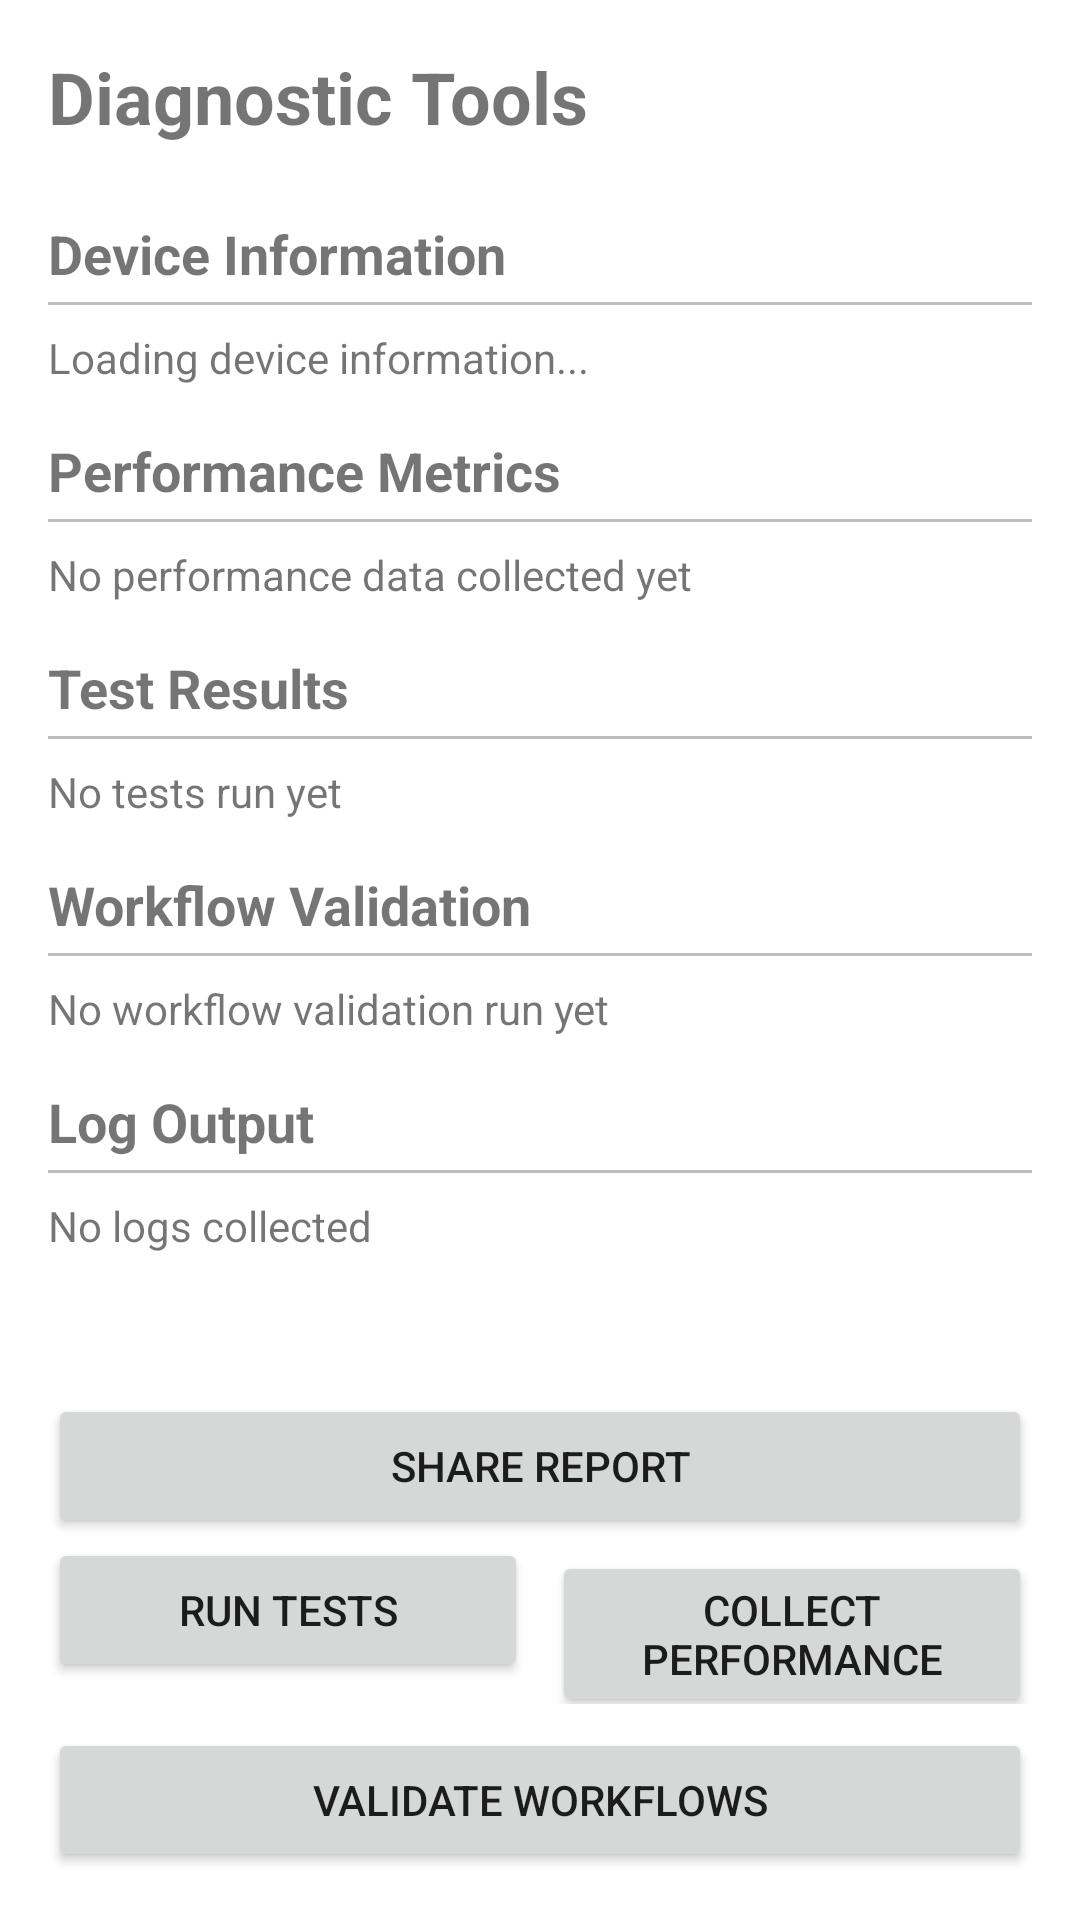

Here is an Android app screen rendered from its layout file. Give the layout XML and the strings, colors and styles it references.
<!-- AndroidManifest.xml: application theme Theme.KopiaAndroid -->
<!-- res/layout/activity_diagnostic.xml -->
<?xml version="1.0" encoding="utf-8"?>
<androidx.constraintlayout.widget.ConstraintLayout xmlns:android="http://schemas.android.com/apk/res/android"
    xmlns:app="http://schemas.android.com/apk/res-auto"
    xmlns:tools="http://schemas.android.com/tools"
    android:layout_width="match_parent"
    android:layout_height="match_parent"
    android:padding="16dp"
    tools:context=".diagnostic.DiagnosticActivity">

    <TextView
        android:id="@+id/diagnosticTitleTextView"
        android:layout_width="wrap_content"
        android:layout_height="wrap_content"
        android:text="Diagnostic Tools"
        android:textSize="24sp"
        android:textStyle="bold"
        app:layout_constraintStart_toStartOf="parent"
        app:layout_constraintTop_toTopOf="parent" />

    <ScrollView
        android:layout_width="0dp"
        android:layout_height="0dp"
        android:layout_marginTop="16dp"
        android:layout_marginBottom="16dp"
        app:layout_constraintBottom_toTopOf="@+id/buttonLayout"
        app:layout_constraintEnd_toEndOf="parent"
        app:layout_constraintStart_toStartOf="parent"
        app:layout_constraintTop_toBottomOf="@+id/diagnosticTitleTextView">

        <LinearLayout
            android:layout_width="match_parent"
            android:layout_height="wrap_content"
            android:orientation="vertical">

            
            <TextView
                android:layout_width="match_parent"
                android:layout_height="wrap_content"
                android:layout_marginTop="8dp"
                android:text="Device Information"
                android:textSize="18sp"
                android:textStyle="bold" />

            <View
                android:layout_width="match_parent"
                android:layout_height="1dp"
                android:layout_marginTop="4dp"
                android:layout_marginBottom="8dp"
                android:background="@color/divider" />

            <TextView
                android:id="@+id/deviceInfoTextView"
                android:layout_width="match_parent"
                android:layout_height="wrap_content"
                android:text="Loading device information..."
                android:textIsSelectable="true" />

            
            <TextView
                android:layout_width="match_parent"
                android:layout_height="wrap_content"
                android:layout_marginTop="16dp"
                android:text="Performance Metrics"
                android:textSize="18sp"
                android:textStyle="bold" />

            <View
                android:layout_width="match_parent"
                android:layout_height="1dp"
                android:layout_marginTop="4dp"
                android:layout_marginBottom="8dp"
                android:background="@color/divider" />

            <TextView
                android:id="@+id/performanceTextView"
                android:layout_width="match_parent"
                android:layout_height="wrap_content"
                android:text="No performance data collected yet"
                android:textIsSelectable="true" />

            
            <TextView
                android:layout_width="match_parent"
                android:layout_height="wrap_content"
                android:layout_marginTop="16dp"
                android:text="Test Results"
                android:textSize="18sp"
                android:textStyle="bold" />

            <View
                android:layout_width="match_parent"
                android:layout_height="1dp"
                android:layout_marginTop="4dp"
                android:layout_marginBottom="8dp"
                android:background="@color/divider" />

            <TextView
                android:id="@+id/testResultsTextView"
                android:layout_width="match_parent"
                android:layout_height="wrap_content"
                android:text="No tests run yet"
                android:textIsSelectable="true" />
                
            
            <TextView
                android:layout_width="match_parent"
                android:layout_height="wrap_content"
                android:layout_marginTop="16dp"
                android:text="Workflow Validation"
                android:textSize="18sp"
                android:textStyle="bold" />

            <View
                android:layout_width="match_parent"
                android:layout_height="1dp"
                android:layout_marginTop="4dp"
                android:layout_marginBottom="8dp"
                android:background="@color/divider" />

            <TextView
                android:id="@+id/workflowValidationTextView"
                android:layout_width="match_parent"
                android:layout_height="wrap_content"
                android:text="No workflow validation run yet"
                android:textIsSelectable="true" />

            
            <TextView
                android:layout_width="match_parent"
                android:layout_height="wrap_content"
                android:layout_marginTop="16dp"
                android:text="Log Output"
                android:textSize="18sp"
                android:textStyle="bold" />

            <View
                android:layout_width="match_parent"
                android:layout_height="1dp"
                android:layout_marginTop="4dp"
                android:layout_marginBottom="8dp"
                android:background="@color/divider" />

            <TextView
                android:id="@+id/logOutputTextView"
                android:layout_width="match_parent"
                android:layout_height="wrap_content"
                android:text="No logs collected"
                android:textIsSelectable="true" />

        </LinearLayout>
    </ScrollView>

    <LinearLayout
        android:id="@+id/buttonLayout"
        android:layout_width="match_parent"
        android:layout_height="wrap_content"
        android:orientation="vertical"
        app:layout_constraintBottom_toBottomOf="parent"
        app:layout_constraintEnd_toEndOf="parent"
        app:layout_constraintStart_toStartOf="parent">

        <LinearLayout
            android:layout_width="match_parent"
            android:layout_height="wrap_content"
            android:orientation="horizontal">

            <Button
                android:id="@+id/runTestsButton"
                android:layout_width="0dp"
                android:layout_height="wrap_content"
                android:layout_marginEnd="4dp"
                android:layout_weight="1"
                android:text="Run Tests" />

            <Button
                android:id="@+id/collectPerformanceButton"
                android:layout_width="0dp"
                android:layout_height="wrap_content"
                android:layout_marginStart="4dp"
                android:layout_weight="1"
                android:text="Collect Performance" />
        </LinearLayout>

        <Button
            android:id="@+id/validateWorkflowsButton"
            android:layout_width="match_parent"
            android:layout_height="wrap_content"
            android:layout_marginTop="8dp"
            android:text="Validate Workflows" />

    </LinearLayout>

    <Button
        android:id="@+id/shareReportButton"
        android:layout_width="match_parent"
        android:layout_height="wrap_content"
        android:layout_marginTop="8dp"
        android:text="Share Report"
        app:layout_constraintBottom_toTopOf="@+id/buttonLayout"
        app:layout_constraintEnd_toEndOf="parent"
        app:layout_constraintStart_toStartOf="parent" />

</androidx.constraintlayout.widget.ConstraintLayout>
<!-- resources referenced by this layout -->
<resources>
  <color name="divider">#BDBDBD</color>
  <style name="Theme.KopiaAndroid" parent="Theme.MaterialComponents.DayNight.DarkActionBar">
          
          <item name="colorPrimary">@color/primary</item>
          <item name="colorPrimaryVariant">@color/primary_dark</item>
          <item name="colorOnPrimary">@color/white</item>
          
          <item name="colorSecondary">@color/accent</item>
          <item name="colorSecondaryVariant">@color/accent</item>
          <item name="colorOnSecondary">@color/black</item>
          
          <item name="android:statusBarColor">?attr/colorPrimaryVariant</item>
      </style>
  <color name="primary">#1976D2</color>
  <color name="primary_dark">#0D47A1</color>
  <color name="white">#FFFFFF</color>
  <color name="accent">#FF9800</color>
  <color name="black">#000000</color>
</resources>
